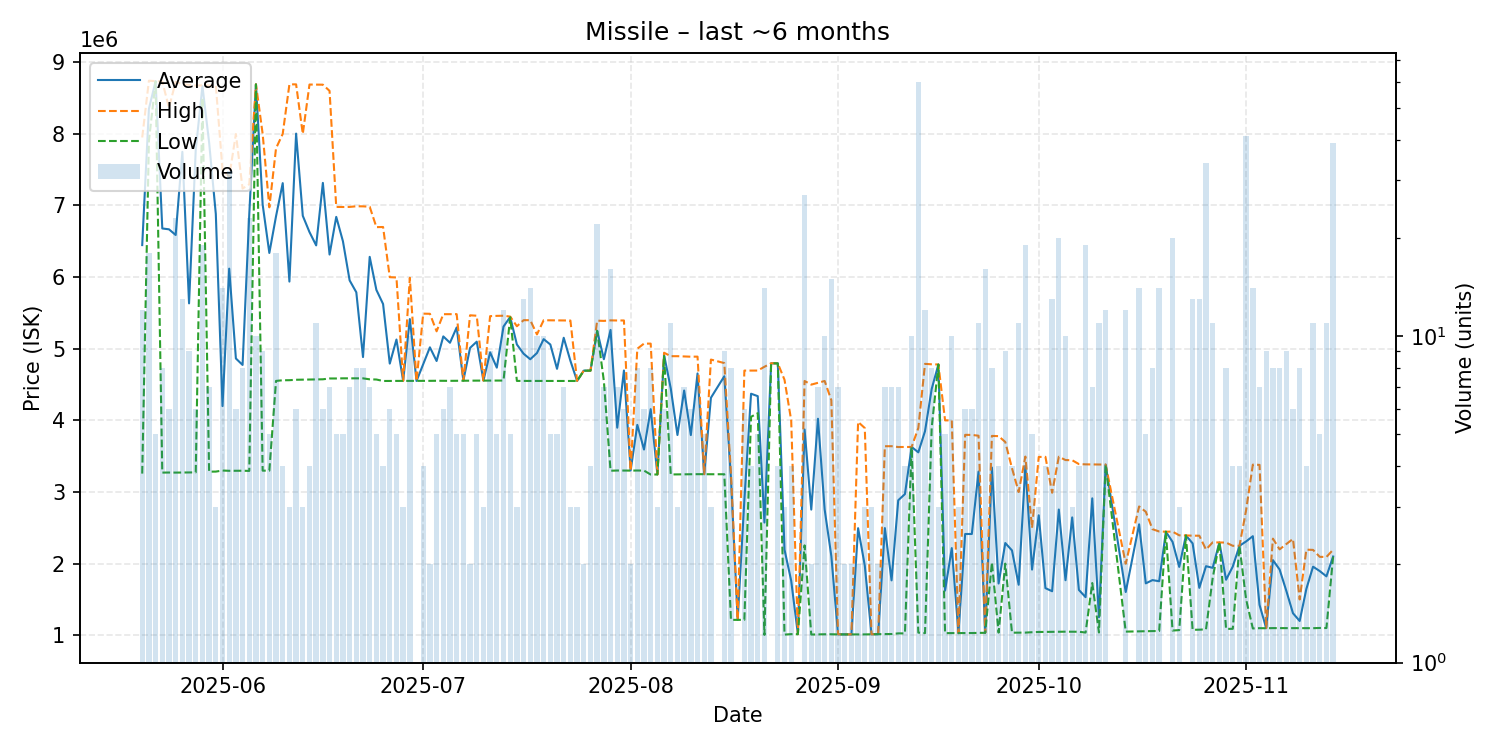

The table this chart was drawn from, first rows:
date, average, highest, lowest, order_count, volume
2025-05-20, 6447250, 7949500, 3257000, 11, 12
2025-05-21, 8349889, 8742000, 7900000, 6, 18
2025-05-22, 8734400, 8736000, 8732000, 2, 5
2025-05-23, 6679250, 8730000, 3271000, 8, 8
2025-05-24, 6667333, 8365000, 3272000, 5, 6
2025-05-25, 6588130, 8727000, 3271000, 14, 23
2025-05-26, 7748846, 8692000, 3272000, 13, 13
2025-05-27, 5633444, 8684000, 3273000, 8, 9
2025-05-28, 7776167, 8675000, 3274000, 6, 6
2025-05-29, 8667000, 8676500, 8500000, 13, 19
2025-05-30, 7879714, 8675000, 3284000, 7, 7
2025-05-31, 6880333, 8678000, 3285000, 3, 3
2025-06-01, 4199714, 7497000, 3300000, 9, 14
2025-06-02, 6118062, 7400000, 3296000, 23, 32
2025-06-03, 4864167, 7998000, 3297000, 6, 6
2025-06-04, 4773875, 7236000, 3297000, 5, 8
2025-06-05, 6878087, 7296000, 3294500, 22, 23
2025-06-06, 8691200, 8692000, 8691000, 10, 10
2025-06-07, 7013667, 8000000, 3298000, 8, 9
2025-06-08, 6337400, 6974500, 3298000, 5, 5
2025-06-09, 6849389, 7798000, 4551000, 15, 18
2025-06-10, 7312000, 8000000, 4560000, 4, 4
2025-06-11, 5937667, 8691000, 4561000, 3, 3
2025-06-12, 8003667, 8691000, 4567000, 5, 6
2025-06-13, 6856000, 7999500, 4569000, 3, 3
2025-06-14, 6629000, 8688500, 4569500, 4, 4
2025-06-15, 6443000, 8687000, 4573500, 10, 11
2025-06-16, 7315500, 8686500, 4573500, 6, 6
2025-06-17, 6315429, 8600000, 4585000, 7, 7
2025-06-18, 6841000, 6980000, 4585000, 5, 5
2025-06-19, 6500600, 6979000, 4587000, 5, 5
2025-06-20, 5954286, 6980000, 4587000, 6, 7
2025-06-21, 5788000, 6989000, 4587000, 7, 8
2025-06-22, 4884000, 6988000, 4587000, 6, 8
2025-06-23, 6282857, 6983000, 4573000, 6, 7
2025-06-24, 5821400, 6698000, 4570500, 5, 5
2025-06-25, 5624750, 6699500, 4550000, 4, 4
2025-06-26, 4792500, 5999000, 4551000, 6, 6
2025-06-27, 5128600, 5995000, 4551000, 5, 5
2025-06-28, 4551333, 4552000, 4551000, 3, 3
2025-06-29, 5414300, 5990500, 4551000, 9, 10
2025-06-30, 4550000, 4550000, 4550000, 1, 1
2025-07-01, 4785000, 5490000, 4550000, 3, 4
2025-07-02, 5020000, 5488000, 4552000, 2, 2
2025-07-03, 4829000, 5243500, 4553000, 5, 5
2025-07-04, 5172333, 5482500, 4552000, 5, 6
2025-07-05, 5083714, 5482500, 4552000, 7, 7
2025-07-06, 5297200, 5483000, 4553000, 4, 5
2025-07-07, 4555600, 4556000, 4555000, 4, 5
2025-07-08, 5011500, 5467000, 4556000, 2, 2
2025-07-09, 5098800, 5461000, 4555000, 5, 5
2025-07-10, 4555000, 4555000, 4555000, 3, 3
2025-07-11, 4949444, 5455000, 4555000, 6, 9
2025-07-12, 4736200, 5459000, 4555500, 4, 5
2025-07-13, 5309750, 5461000, 4556000, 7, 12
2025-07-14, 5443600, 5449000, 5440000, 2, 5
2025-07-15, 5059667, 5314000, 4551000, 3, 3
2025-07-16, 4930923, 5398500, 4551000, 11, 13
2025-07-17, 4853357, 5399000, 4550000, 6, 14
2025-07-18, 4940400, 5200000, 4551000, 9, 10
... 115 more rows
